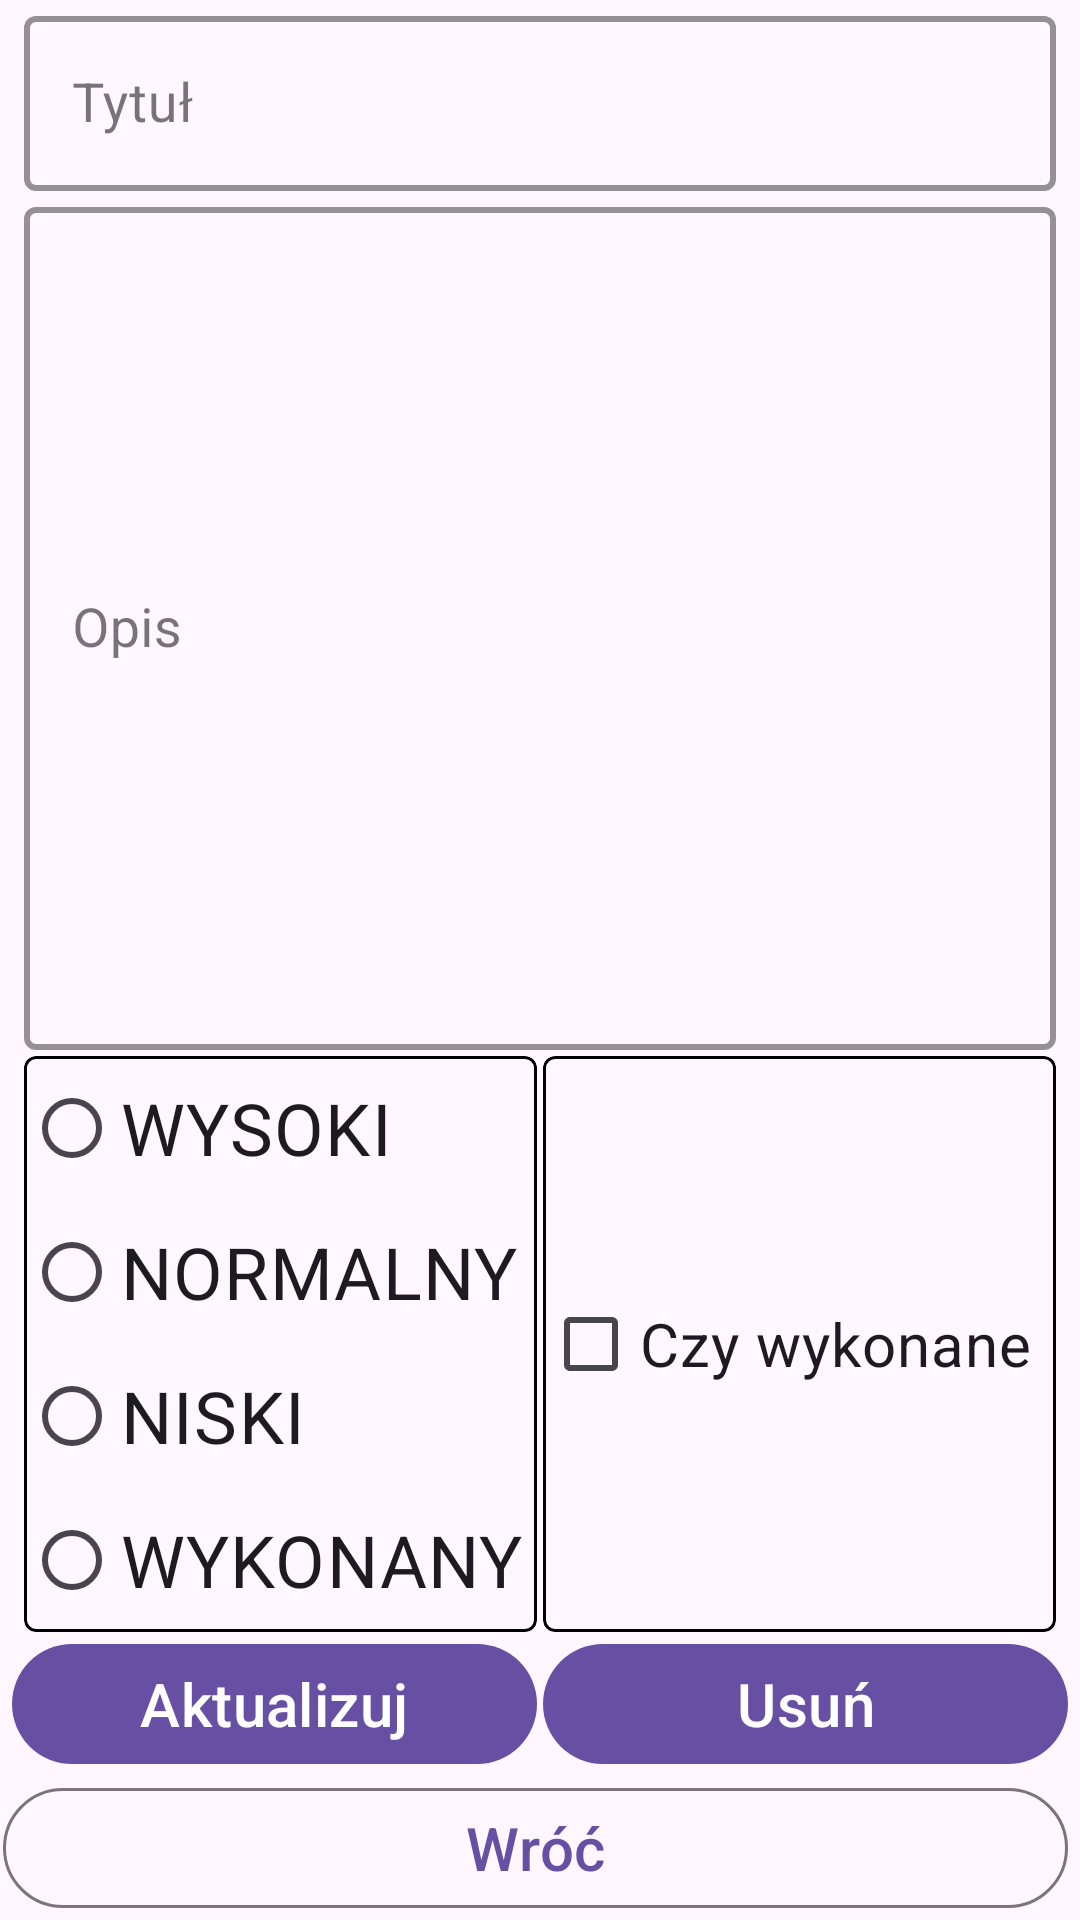

Write the Android layout XML for this screen, with the resource values it uses.
<!-- AndroidManifest.xml: application theme Theme.PrioritezMeKotlin -->
<!-- res/layout/fragment_task_update.xml -->
<?xml version="1.0" encoding="utf-8"?>
<LinearLayout xmlns:android="http://schemas.android.com/apk/res/android"
    xmlns:tools="http://schemas.android.com/tools"
    android:layout_width="match_parent"
    android:layout_height="match_parent"
    xmlns:app="http://schemas.android.com/apk/res-auto"
    android:orientation="vertical"
    tools:context=".ui.fragments.add.TaskAddFragment">

    <com.google.android.material.textfield.TextInputLayout
        android:id="@+id/titleInput"
        style="@style/Widget.MaterialComponents.TextInputLayout.OutlinedBox"
        android:layout_width="match_parent"
        android:layout_height="wrap_content"
        app:boxStrokeColor="@color/black"
        app:boxStrokeWidth="2dp"
        android:hint="Tytuł">

        <com.google.android.material.textfield.TextInputEditText
            android:id="@+id/title"
            android:layout_width="match_parent"
            android:layout_height="wrap_content"
            android:layout_marginStart="8dp"
            android:layout_marginTop="20dp"
            android:layout_marginEnd="8dp"
            android:inputType="textShortMessage"
            android:textSize="18sp" />
    </com.google.android.material.textfield.TextInputLayout>

    <com.google.android.material.textfield.TextInputLayout
        android:id="@+id/descriptionInput"
        style="@style/Widget.MaterialComponents.TextInputLayout.OutlinedBox"
        android:layout_width="match_parent"
        app:boxStrokeColor="@color/black"
        app:boxStrokeWidth="2dp"
        android:layout_height="0dp"
        android:layout_weight="1"
        android:hint="Opis">

        <com.google.android.material.textfield.TextInputEditText
            android:id="@+id/description"
            android:layout_width="match_parent"
            android:layout_height="match_parent"
            android:layout_marginStart="8dp"
            android:layout_marginTop="20dp"
            android:layout_marginEnd="8dp"
            android:inputType="textMultiLine"
            android:textSize="18sp" />
    </com.google.android.material.textfield.TextInputLayout>

    <LinearLayout
        android:layout_width="match_parent"
        android:layout_height="wrap_content"
        android:orientation="horizontal">

        <com.google.android.material.card.MaterialCardView
            android:layout_width="0dp"
            android:layout_weight=".5"
            android:layout_height="wrap_content"
            app:strokeColor="@color/black"
            android:elevation="0dp"
            android:layout_marginStart="8dp"
            android:layout_marginEnd="1dp"
            android:layout_marginTop="2dp"
            app:cardCornerRadius="4dp">

            <RadioGroup
                android:id="@+id/radio"
                android:layout_width="match_parent"
                android:layout_height="wrap_content"
                android:orientation="vertical">

                <RadioButton
                    android:id="@+id/radioHigh"
                    android:layout_width="wrap_content"
                    android:layout_height="wrap_content"
                    android:textSize="24sp"
                    android:text="WYSOKI" />

                <RadioButton
                    android:id="@+id/radioNormal"
                    android:layout_width="wrap_content"
                    android:layout_height="wrap_content"
                    android:textSize="24sp"
                    android:text="NORMALNY" />

                <RadioButton
                    android:id="@+id/radioLow"
                    android:layout_width="wrap_content"
                    android:layout_height="wrap_content"
                    android:textSize="24sp"
                    android:text="NISKI" />

                <RadioButton
                    android:id="@+id/radioDone"
                    android:layout_width="wrap_content"
                    android:layout_height="wrap_content"
                    android:textSize="24sp"
                    android:text="WYKONANY" />
            </RadioGroup>
        </com.google.android.material.card.MaterialCardView>
        <com.google.android.material.card.MaterialCardView
            android:layout_width="0dp"
            android:layout_weight=".5"
            android:layout_height="match_parent"
            app:strokeColor="@color/black"
            android:elevation="0dp"
            android:layout_marginEnd="8dp"
            android:layout_marginStart="1dp"
            android:layout_marginTop="2dp"
            app:cardCornerRadius="4dp">
            <CheckBox
                android:id="@+id/checkbox"
                android:layout_width="match_parent"
                android:layout_gravity="center"
                android:layout_height="match_parent"
                android:text="Czy wykonane"
                android:textSize="20sp"/>
        </com.google.android.material.card.MaterialCardView>

    </LinearLayout>

    <LinearLayout
        android:layout_width="match_parent"
        android:layout_height="wrap_content"
        android:orientation="horizontal">

        <com.google.android.material.button.MaterialButton
            android:id="@+id/update"
            android:layout_width="0dp"
            android:layout_weight=".5"
            android:layout_height="wrap_content"
            android:textSize="20sp"
            android:layout_marginStart="4dp"
            android:layout_marginEnd="1dp"
            android:text="Aktualizuj"/>

        <com.google.android.material.button.MaterialButton
            android:id="@+id/delete"
            android:layout_width="0dp"
            android:layout_weight=".5"
            android:layout_height="wrap_content"
            android:textSize="20sp"
            android:layout_marginStart="1dp"
            android:layout_marginEnd="4dp"
            android:text="Usuń"/>
    </LinearLayout>
    <com.google.android.material.button.MaterialButton
        android:id="@+id/back"
        android:layout_width="match_parent"
        android:layout_height="wrap_content"
        android:textSize="20sp"
        android:layout_marginStart="1dp"
        android:layout_marginEnd="4dp"
        style="?attr/materialButtonOutlinedStyle"
        android:text="Wróć"/>


</LinearLayout>
<!-- resources referenced by this layout -->
<resources>
  <style name="Theme.PrioritezMeKotlin" parent="Base.Theme.PrioritezMeKotlin" />
  <style name="Base.Theme.PrioritezMeKotlin" parent="Theme.Material3.DayNight.NoActionBar">
          
          
      </style>
  <!-- not gathered from this repository: default colours our renderer supplied (Android Studio template values) -->
  <color name="black">#FF000000</color>
</resources>
